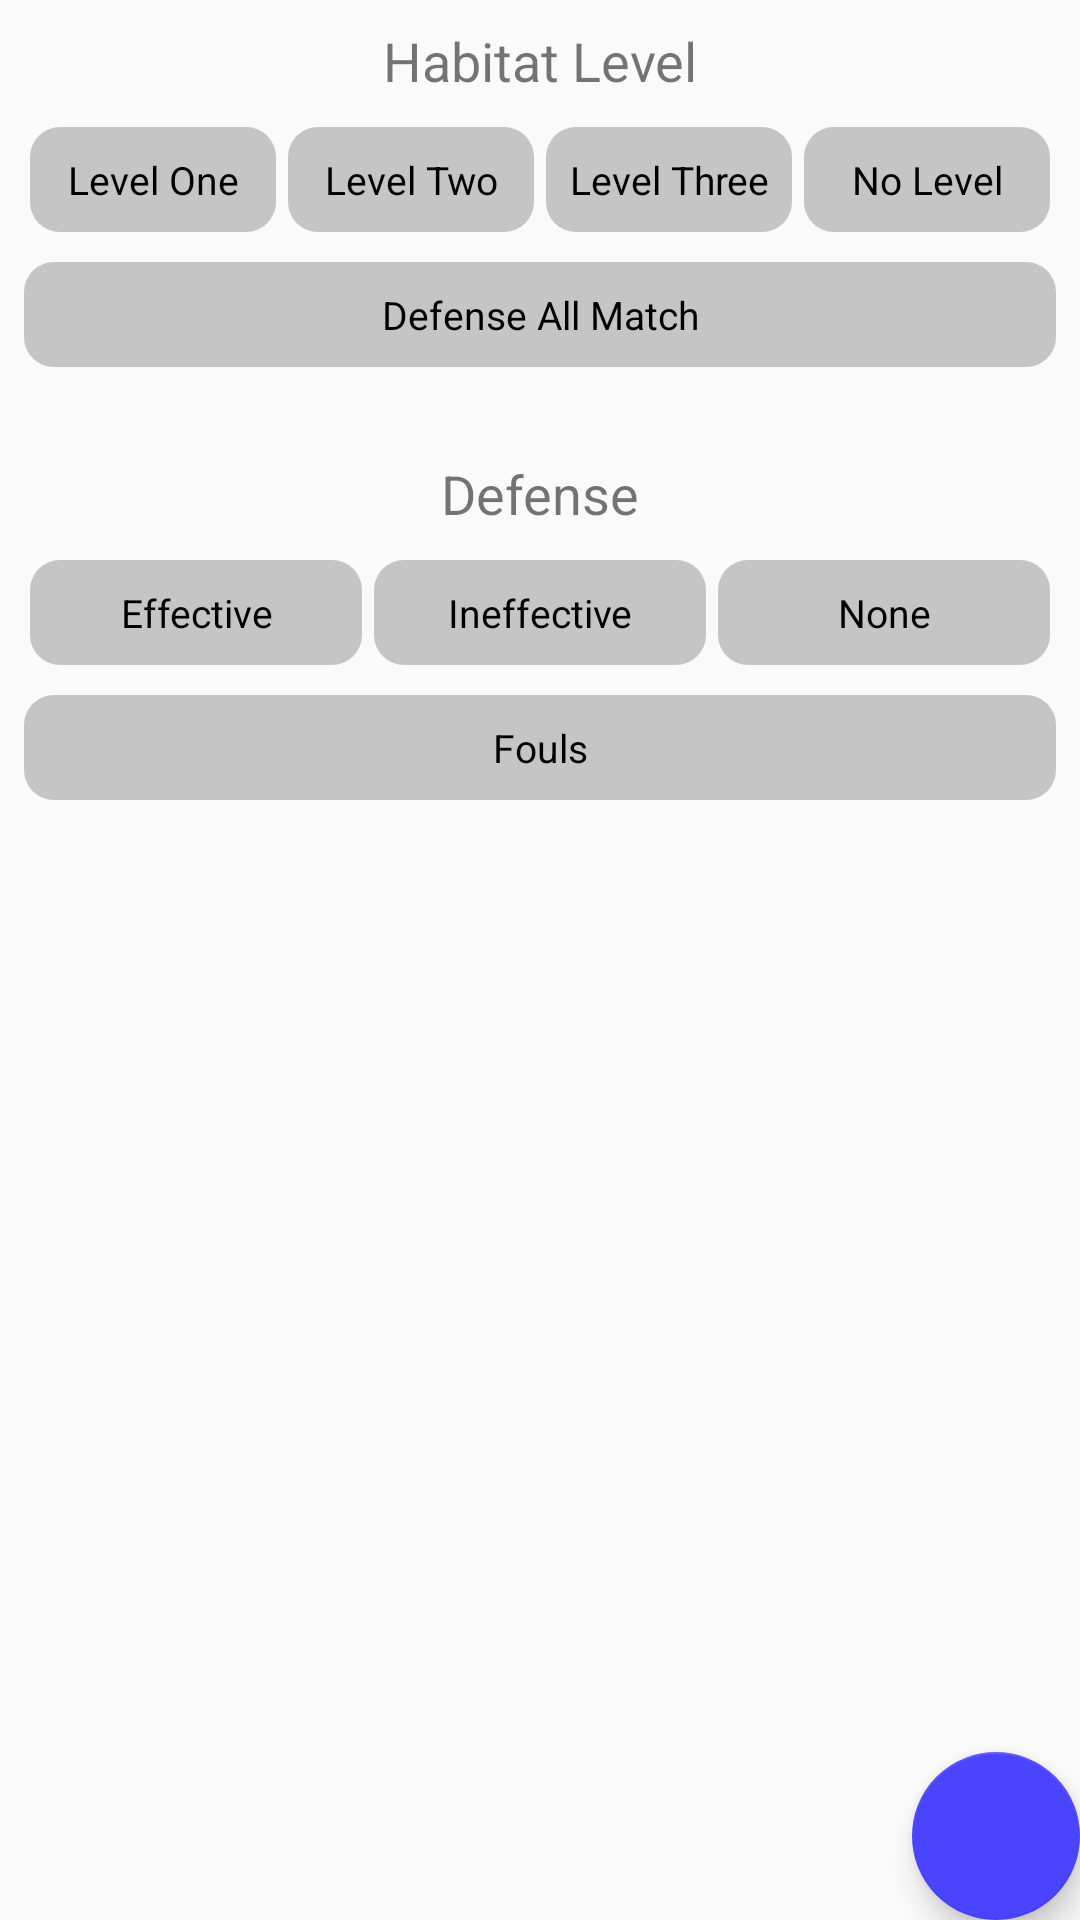

Reconstruct the res/layout file that produces this screen, plus the resources it refers to.
<!-- AndroidManifest.xml: application theme AppTheme -->
<!-- res/layout/activity_endgame.xml -->
<?xml version="1.0" encoding="utf-8"?>
<FrameLayout xmlns:android="http://schemas.android.com/apk/res/android"
    xmlns:app="http://schemas.android.com/apk/res-auto"
    xmlns:tools="http://schemas.android.com/tools"
    android:layout_width="match_parent"
    android:layout_height="match_parent">

    <androidx.constraintlayout.widget.ConstraintLayout
        android:id="@+id/endgame_constraint_layout"
        android:layout_width="match_parent"
        android:layout_height="match_parent"
        android:layout_marginLeft="@dimen/edge_margin"
        android:layout_marginTop="@dimen/edge_margin"
        android:layout_marginRight="@dimen/edge_margin">

        <TextView
            android:id="@+id/text_endgame_hab_level"
            android:layout_width="match_parent"
            android:layout_height="wrap_content"
            android:text="@string/endGameHabitatLevelHeading"
            android:textAlignment="center"
            android:textSize="@dimen/label_text_size"
            app:layout_constraintEnd_toEndOf="parent"
            app:layout_constraintStart_toStartOf="parent"
            app:layout_constraintTop_toTopOf="parent" />

        <RadioGroup
            android:id="@+id/rg_endgame_hab_level"
            android:layout_width="match_parent"
            android:layout_height="wrap_content"
            android:layout_marginTop="@dimen/between_margin"
            android:orientation="horizontal"
            app:layout_constraintEnd_toEndOf="parent"
            app:layout_constraintStart_toStartOf="parent"
            app:layout_constraintTop_toBottomOf="@+id/text_endgame_hab_level">


            <RadioButton
                android:id="@+id/rb_endgame_hab_one"
                android:layout_width="match_parent"
                android:layout_height="match_parent"
                android:layout_marginHorizontal="@dimen/radiobutton_margin"
                android:layout_weight="1"
                android:text="@string/habOneEndGame" />

            <RadioButton
                android:id="@+id/rb_endgame_hab_two"
                android:layout_width="match_parent"
                android:layout_height="match_parent"
                android:layout_marginHorizontal="@dimen/radiobutton_margin"
                android:layout_weight="1"
                android:text="@string/habTwoEndGame" />

            <RadioButton
                android:id="@+id/rb_endgame_hab_three"
                android:layout_width="match_parent"
                android:layout_height="match_parent"
                android:layout_marginHorizontal="@dimen/radiobutton_margin"
                android:layout_weight="1"
                android:text="@string/habThreeEndGame" />

            <RadioButton
                android:id="@+id/rb_endgame_no_hab"
                android:layout_width="match_parent"
                android:layout_height="match_parent"
                android:layout_marginHorizontal="@dimen/radiobutton_margin"
                android:layout_weight="1"
                android:text="@string/habNoneEndGame" />
        </RadioGroup>

        <CheckBox
            android:id="@+id/chkbx_endgame_defense_all_match"
            android:layout_width="match_parent"
            android:layout_height="wrap_content"
            android:layout_marginTop="@dimen/between_margin"
            android:text="@string/endGameDefenseAllMatch_chkbxText"
            app:layout_constraintEnd_toEndOf="parent"
            app:layout_constraintStart_toStartOf="parent"
            app:layout_constraintTop_toBottomOf="@+id/rg_endgame_hab_level" />

        <TextView
            android:id="@+id/text_endgame_defense"
            android:layout_width="match_parent"
            android:layout_height="wrap_content"
            android:layout_marginTop="@dimen/big_between_margin"
            android:text="@string/endGameDefenseHeading"
            android:textAlignment="center"
            android:textSize="@dimen/label_text_size"
            app:layout_constraintEnd_toEndOf="parent"
            app:layout_constraintStart_toStartOf="parent"
            app:layout_constraintTop_toBottomOf="@+id/chkbx_endgame_defense_all_match" />

        <RadioGroup
            android:id="@+id/rg_endgame_defense"
            android:layout_width="match_parent"
            android:layout_height="wrap_content"
            android:layout_marginTop="@dimen/between_margin"
            android:orientation="horizontal"
            app:layout_constraintEnd_toEndOf="parent"
            app:layout_constraintStart_toStartOf="parent"
            app:layout_constraintTop_toBottomOf="@+id/text_endgame_defense">

            <RadioButton
                android:id="@+id/rb_endgame_effective_defense"
                android:layout_width="match_parent"
                android:layout_height="match_parent"
                android:layout_marginHorizontal="@dimen/radiobutton_margin"
                android:layout_weight="1"
                android:text="@string/endGameDefenseEffective" />

            <RadioButton
                android:id="@+id/rb_endgame_ineffective_defense"
                android:layout_width="match_parent"
                android:layout_height="match_parent"
                android:layout_marginHorizontal="@dimen/radiobutton_margin"
                android:layout_weight="1"
                android:text="@string/endGameDefenseIneffective" />

            <RadioButton
                android:id="@+id/rb_endgame_no_defense"
                android:layout_width="match_parent"
                android:layout_height="match_parent"
                android:layout_marginHorizontal="@dimen/radiobutton_margin"
                android:layout_weight="1"
                android:text="@string/endGameDefenseNone" />
        </RadioGroup>

        <CheckBox
            android:id="@+id/chkbx_endgame_fouls"
            android:layout_width="match_parent"
            android:layout_height="wrap_content"
            android:layout_marginTop="@dimen/between_margin"
            android:text="@string/endGameFoulsChkbxText"
            app:layout_constraintEnd_toEndOf="parent"
            app:layout_constraintStart_toStartOf="parent"
            app:layout_constraintTop_toBottomOf="@+id/rg_endgame_defense" />

    </androidx.constraintlayout.widget.ConstraintLayout>

    <com.google.android.material.floatingactionbutton.FloatingActionButton
        android:id="@+id/endgame_save_button"
        android:layout_width="wrap_content"
        android:layout_height="wrap_content"
        android:layout_gravity="bottom|end"
        android:layout_margin="@dimen/fab_margin"
        android:clickable="true"
        android:focusable="true"
        android:onClick="saveData"
        app:srcCompat="@drawable/ic_baseline_check_24px" />

</FrameLayout>
<!-- resources referenced by this layout -->
<resources>
  <dimen name="between_margin">10dp</dimen>
  <dimen name="big_between_margin">30dp</dimen>
  <dimen name="edge_margin">8dp</dimen>
  <dimen name="label_text_size">18sp</dimen>
  <dimen name="radiobutton_margin">2dp</dimen>
  <string name="endGameDefenseAllMatch_chkbxText">Defense All Match</string>
  <string name="endGameDefenseEffective">Effective</string>
  <string name="endGameDefenseHeading">Defense</string>
  <string name="endGameDefenseIneffective">Ineffective</string>
  <string name="endGameDefenseNone">None</string>
  <string name="endGameFoulsChkbxText">Fouls</string>
  <string name="endGameHabitatLevelHeading">Habitat Level</string>
  <string name="habNoneEndGame">No Level</string>
  <string name="habOneEndGame">Level One</string>
  <string name="habThreeEndGame">Level Three</string>
  <string name="habTwoEndGame">Level Two</string>
  <style name="AppTheme" parent="Theme.AppCompat.Light.DarkActionBar">
          
          <item name="colorPrimary">@color/colorPrimary</item>
          <item name="colorPrimaryDark">@color/colorPrimaryDark</item>
          <item name="colorAccent">@color/colorAccent</item>
          <item name="radioButtonStyle">@style/radioButtonStyle</item>
          <item name="android:radioButtonStyle">@style/radioButtonStyle</item>
          <item name="android:buttonStyle">@style/buttonStyle</item>
          <item name="android:checkboxStyle">@style/radioButtonStyle</item>
          
      </style>
  <color name="colorPrimary">#6b0002</color>
  <color name="colorPrimaryDark">#490001</color>
  <color name="colorAccent">#4a44ff</color>
  <style name="radioButtonStyle" parent="Widget.AppCompat.CompoundButton.RadioButton">
          <item name="android:textAlignment">center</item>
          <item name="android:autoSizeMinTextSize">@dimen/min_text_size</item>
          <item name="android:autoSizeMaxTextSize">@dimen/max_text_size</item>
          <item name="android:autoSizeTextType">uniform</item>
          <item name="android:autoSizeStepGranularity">@dimen/text_size_step</item>
          
          <item name="android:background">@drawable/toggle_drawable</item>
          <item name="android:button">@null</item>
      </style>
  <style name="buttonStyle" parent="Widget.AppCompat.Button">
          <item name="android:textAlignment">center</item>
          <item name="android:autoSizeMinTextSize">@dimen/min_text_size</item>
          <item name="android:autoSizeMaxTextSize">@dimen/max_text_size</item>
          <item name="android:autoSizeTextType">uniform</item>
          <item name="android:autoSizeStepGranularity">@dimen/text_size_step</item>
          <item name="android:textAllCaps">false</item>
          
          <item name="android:background">@drawable/toggle_drawable</item>
      </style>
  <dimen name="min_text_size">5sp</dimen>
  <dimen name="max_text_size">14sp</dimen>
  <dimen name="text_size_step">2sp</dimen>
  <color name="colorToggleOn">#818181</color>
  <color name="colorToggleOff">#C5C5C5</color>
</resources>
